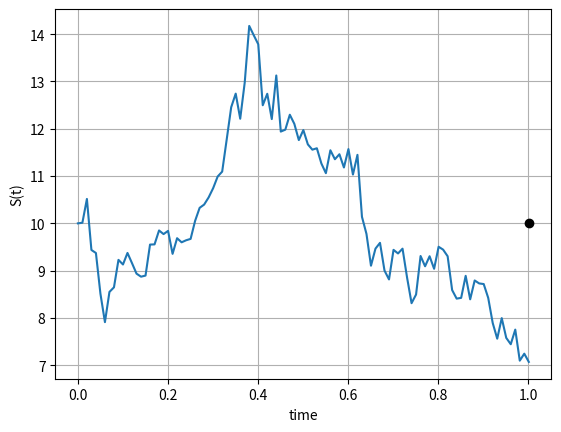
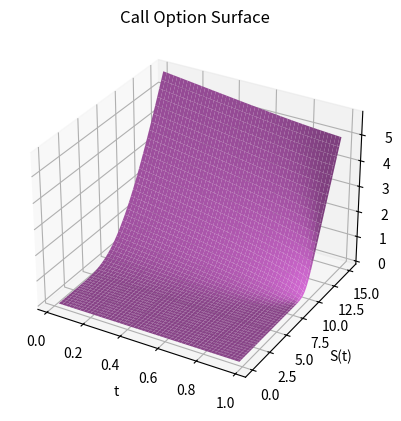

The matplotlib source for these figures, in order: (Note: this script raises an exception after producing the figures.)
# %%
import numpy as np
import matplotlib.pyplot as plt
import scipy.stats as st
from enum import Enum
import mpl_toolkits.mplot3d.axes3d as Axes3D
from scipy.interpolate import RegularGridInterpolator


# %

class OptionType(Enum):
    CALL = 1.0
    PUT = -1.0


def GeneratePathsGBM(NoOfPaths, NoOfSteps, T, r, sigma, S0):
    Z = np.random.normal(0.0, 1.0, [NoOfPaths, NoOfSteps])
    X = np.zeros([NoOfPaths, NoOfSteps + 1])
    W = np.zeros([NoOfPaths, NoOfSteps + 1])
    time = np.zeros([NoOfSteps + 1])

    X[:, 0] = np.log(S0)

    dt = T / float(NoOfSteps)

    for i in range(0, NoOfSteps):
        # make sure samples are normal (mu = 0, variance = 1)
        if NoOfPaths > 1:
            Z[:, i] = (Z[:, i] - np.mean(Z[:, i])) / np.std(Z[:, i])
        W[:, i + 1] = W[:, i] + np.power(dt, 0.5) * Z[:, i]
        X[:,
          i + 1] = X[:, i] + (r - 0.5 * sigma**2) * dt + sigma * (W[:, i + 1] -
                                                                  W[:, i])
        time[i + 1] = time[i] + dt

    # compute exponent of ABM
    S = np.exp(X)
    paths = {"time": time, "S": S}
    return paths


# %%
# bsm call price
def BS_CP_Price(CP, S0, K, sigma, t, T, r):
    # print('Maturity T = {0} and t = {1}'.format(T, r))
    # print(float(sigma * np.sqrt(T- t)))
    # print('strike K = {0}'.format(K))
    K = np.array(K).reshape([len(K), 1])
    d1 = (np.log(S0 / K) + (r + 0.5 * np.power(sigma, 2.0)) *
          (T - t)) / (sigma * np.sqrt(T - t))
    d2 = d1 - sigma * np.sqrt(T - t)
    if CP == OptionType.CALL:
        value = st.norm.cdf(d1) * S0 - st.norm.cdf(d2) * K * np.exp(-r *
                                                                    (T - t))
    elif CP == OptionType.PUT:
        value = st.norm.cdf(-d2) * K * np.exp(-r *
                                              (T - t)) - st.norm.cdf(d1) * S0
    return value


# %%
def BS_Delta(CP, S0, K, sigma, t, T, r):
    K = np.array(K).reshape([len(K), 1])
    d1 = (np.log(S0 / K) + (r + 0.5 * np.power(sigma, 2.0)) *
          (T - t)) / (sigma * np.sqrt(T - t))
    if CP == OptionType.CALL:
        value = st.norm.cdf(d1)
    elif CP == OptionType.PUT:
        value = st.norm.cdf(d1) - 1
    return value


# %%
def BS_Gamma(S0, K, sigma, t, T, r):
    K = np.array(K).reshape([len(K), 1])
    d1 = (np.log(S0 / K) + (r + 0.5 * np.power(sigma, 2.0)) *
          (T - t)) / (sigma * np.sqrt(T - t))
    return st.norm.pdf(d1) / (S0 * sigma * np.sqrt(T - t))


# %%
def BS_Vega(S0, K, sigma, t, T, r):
    K = np.array(K).reshape([len(K), 1])
    d1 = (np.log(S0 / K) + (r + 0.5 * np.power(sigma, 2.0)) *
          (T - t)) / (sigma * np.sqrt(T - t))
    return S0 * st.norm.pdf(d1) * np.sqrt(T - t)


# %%
def mainCalc():
    NoOfPaths = 50
    NoofSteps = 100
    T = 1.001
    r = 0.05
    sigma = 0.4
    s0 = 10
    K = [10]
    pathID = 10

    # np.random.random_sample
    np.random.seed(3)
    Paths = GeneratePathsGBM(NoOfPaths, NoofSteps, T, r, sigma, s0)
    time = Paths["time"]
    S = Paths["S"]

    s0Grid = np.linspace(s0 / 100.0, 1.5 * s0, 50)
    timeGrid = np.linspace(0.02, T - 0.02, 100)

    CallOpt = lambda t, s0: BS_CP_Price(OptionType.CALL, s0, K, sigma, t, T, r)
    PutOpt = lambda t, s0: BS_CP_Price(OptionType.PUT, s0, K, sigma, t, T, r)
    DeltaCall = lambda t, s0: BS_Delta(OptionType.CALL, s0, K, sigma, t, T, r)
    Gamma = lambda t, s0: BS_Gamma(s0, K, sigma, t, T, r)
    Vega = lambda t, s0: BS_Vega(s0, K, sigma, t, T, r)

    # prep empty matrices for storing results
    callOptM = np.zeros([len(timeGrid), len(s0Grid)])
    putOptM = np.zeros([len(timeGrid), len(s0Grid)])
    deltaCallM = np.zeros([len(timeGrid), len(s0Grid)])
    gammaM = np.zeros([len(timeGrid), len(s0Grid)])
    vegaM = np.zeros([len(timeGrid), len(s0Grid)])
    TM = np.zeros([len(timeGrid), len(s0Grid)])
    s0M = np.zeros([len(timeGrid), len(s0Grid)])

    for i in range(0, len(timeGrid)):
        TM[i, :] = timeGrid[i]
        s0M[i, :] = s0Grid
        callOptM[i, :] = CallOpt(timeGrid[i], s0Grid)
        putOptM[i, :] = PutOpt(timeGrid[i], s0Grid)
        deltaCallM[i, :] = DeltaCall(timeGrid[i], s0Grid)
        gammaM[i, :] = Gamma(timeGrid[i], s0Grid)
        vegaM[i, :] = Vega(timeGrid[i], s0Grid)

    # Plot stock path
    plt.figure(1)
    plt.plot(time, np.squeeze(S[pathID, :]))
    plt.grid()
    plt.xlabel("time")
    plt.ylabel("S(t)")
    plt.plot(T, K, 'ok')

    # plot the call option surface
    fig = plt.figure(2)
    # ax = fig.gca(projection = '3d')
    ax = plt.axes(projection='3d')
    # --------------------------
    # --------------------------
    ax.plot_surface(TM, s0M, callOptM, color=[1, 0.5, 1])
    plt.xlabel('t')
    plt.ylabel('S(t)')
    plt.title('Call Option Surface')
    Finterp = RegularGridInterpolator((timeGrid[0:], s0Grid), callOptM)
    v = np.zeros([len(time), 1])
    vTemp = []
    timeTemp = []
    pathTemp = []
    for j in range(5, len(time)):
        if time[j] > timeGrid[0] and time[j] < timeGrid[-1]:
            v[j] = Finterp([time[j], S[pathID, j]])
            vTemp.append(Finterp([time[j], S[pathID, j]])[0])
            timeTemp.append(time[j])
            pathTemp.append(S[pathID, j])

    # add stock path to surface
    ax.contour(np.array(timeTemp), np.array(pathTemp), np.array(vTemp), 'blue')

    # plot the put option surface
    fig = plt.figure(3)
    # ax = fig.gca(projection = '3d')
    ax = plt.axes(projection='3d')
    ax.plot_surface(TM, s0M, putOptM, color=[1, 0.5, 1])
    plt.xlabel('t')
    plt.ylabel('S(t)')
    plt.title('Put Option Surface')
    Finterp = RegularGridInterpolator((timeGrid[0:], s0Grid), putOptM)
    v = np.zeros([len(time), 1])
    vTemp = []
    timeTemp = []
    pathTemp = []
    for j in range(5, len(time)):
        if time[j] > timeGrid[0] and time[j] < timeGrid[-1]:
            v[j] = Finterp([time[j], S[pathID, j]])
            vTemp.append(Finterp([time[j], S[pathID, j]])[0])
            timeTemp.append(time[j])
            pathTemp.append(S[pathID, j])

    ax.contour(np.array(timeTemp), np.array(pathTemp), np.array(vTemp), 'blue')
    ax.view_init(30, 120)

    # plot the put option surface
    fig = plt.figure(4)
    # ax = fig.gca(projection = '3d')
    ax = plt.axes(projection='3d')
    ax.plot_surface(TM, s0M, deltaCallM, color=[1, 0.5, 1])
    plt.xlabel('t')
    plt.ylabel('S(t)')
    plt.title('Delta for a Call Surface')
    Finterp = RegularGridInterpolator((timeGrid[0:], s0Grid), deltaCallM)
    v = np.zeros([len(time), 1])
    vTemp = []
    timeTemp = []
    pathTemp = []
    for j in range(5, len(time)):
        if time[j] > timeGrid[0] and time[j] < timeGrid[-1]:
            v[j] = Finterp([time[j], S[pathID, j]])
            vTemp.append(Finterp([time[j], S[pathID, j]])[0])
            timeTemp.append(time[j])
            pathTemp.append(S[pathID, j])

    ax.contour(np.array(timeTemp), np.array(pathTemp), np.array(vTemp), 'blue')

    # plot the vega option surface
    fig = plt.figure(5)
    # ax = fig.gca(projection = '3d')
    ax = plt.axes(projection='3d')
    ax.plot_surface(TM, s0M, vegaM, color=[1, 0.5, 1])
    plt.xlabel('t')
    plt.ylabel('S(t)')
    plt.title('Vega Surface')
    Finterp = RegularGridInterpolator((timeGrid[0:], s0Grid), vegaM)
    v = np.zeros([len(time), 1])
    vTemp = []
    timeTemp = []
    pathTemp = []
    for j in range(5, len(time)):
        if time[j] > timeGrid[0] and time[j] < timeGrid[-1]:
            v[j] = Finterp([time[j], S[pathID, j]])
            vTemp.append(Finterp([time[j], S[pathID, j]])[0])
            timeTemp.append(time[j])
            pathTemp.append(S[pathID, j])

    ax.contour(np.array(timeTemp), np.array(pathTemp), np.array(vTemp), 'blue')
    ax.view_init(30, -120)

    # gamma surface
    fig = plt.figure(6)
    # ax = fig.gca(projection = '3d')
    ax = plt.axes(projection='3d')
    ax.plot_surface(TM, s0M, gammaM, color=[1, 0.5, 1])
    plt.xlabel('t')
    plt.ylabel('S(t)')
    plt.title('Gamma Surface')
    Finterp = RegularGridInterpolator((timeGrid[0:], s0Grid), gammaM)
    v = np.zeros([len(time), 1])
    vTemp = []
    timeTemp = []
    pathTemp = []
    for j in range(5, len(time)):
        if time[j] > timeGrid[0] and time[j] < timeGrid[-1]:
            v[j] = Finterp([time[j], S[pathID, j]])
            vTemp.append(Finterp([time[j], S[pathID, j]])[0])
            timeTemp.append(time[j])
            pathTemp.append(S[pathID, j])

    ax.contour(np.array(timeTemp), np.array(pathTemp), np.array(vTemp), 'blue')


mainCalc()

# %%
